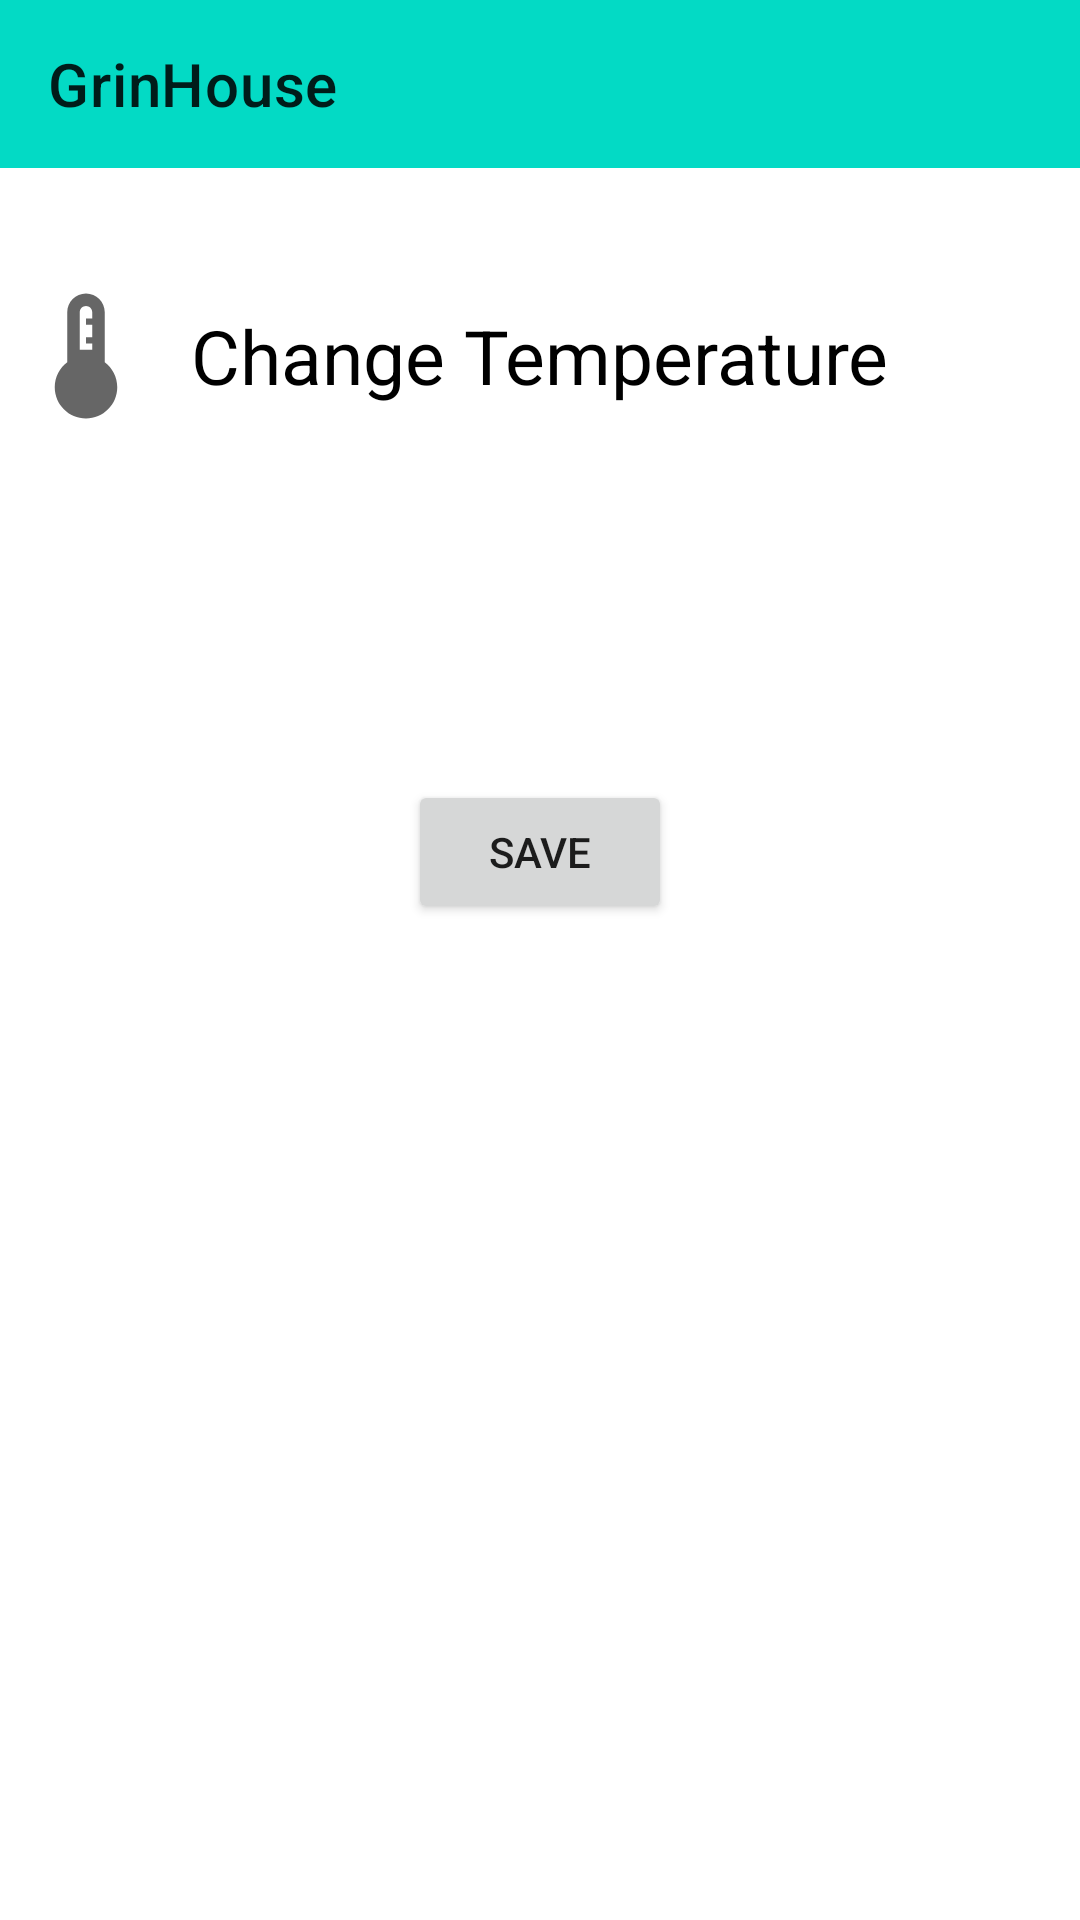

Here is an Android app screen rendered from its layout file. Give the layout XML and the strings, colors and styles it references.
<!-- AndroidManifest.xml: application theme Theme.GrinHouseApp -->
<!-- res/layout/activity_temperature.xml -->
<?xml version="1.0" encoding="utf-8"?>
<androidx.constraintlayout.widget.ConstraintLayout xmlns:android="http://schemas.android.com/apk/res/android"
    xmlns:app="http://schemas.android.com/apk/res-auto"
    xmlns:tools="http://schemas.android.com/tools"
    android:layout_width="match_parent"
    android:layout_height="match_parent"
    android:id="@+id/threshold_temperature"
    tools:context=".ui.treshold.CarbonDioxideActivity">

    <com.google.android.material.appbar.MaterialToolbar
        android:id="@+id/up_toolbar"
        android:layout_width="match_parent"
        android:layout_height="?attr/actionBarSize"
        app:layout_constraintEnd_toEndOf="parent"
        app:layout_constraintStart_toStartOf="parent"
        app:layout_constraintTop_toTopOf="parent"
        android:background="@color/teal_200"
        app:title="@string/app_name"
        app:navigationIcon="@drawable/ic_baseline_arrow_back_ios_new_24"
        style="@style/Widget.MaterialComponents.ActionBar.Primary"/>

    <ImageView
        android:id="@+id/imageView"
        android:layout_width="50dp"
        android:layout_height="50dp"
        android:layout_gravity="top"
        android:src="@drawable/ic_thermostat"
        android:layout_marginRight="10dp"
        app:layout_constraintBottom_toTopOf="@+id/editText2"
        app:layout_constraintEnd_toStartOf="@+id/text_cd"
        app:layout_constraintTop_toTopOf="parent" />

    <TextView
        android:id="@+id/text_cd"
        android:layout_width="wrap_content"
        android:layout_height="wrap_content"
        android:layout_gravity="top"
        android:text="@string/changeTemperature"
        android:textColor="@color/black"
        android:textSize="25sp"
        app:layout_constraintBottom_toTopOf="@+id/editText2"
        app:layout_constraintEnd_toEndOf="parent"
        app:layout_constraintStart_toStartOf="parent"
        app:layout_constraintTop_toTopOf="parent" />

    <TextView
        android:id="@+id/textView3"
        android:layout_width="wrap_content"
        android:layout_height="wrap_content"
        android:layout_marginStart="44dp"
        android:layout_marginTop="240dp"
        android:layout_marginBottom="456dp"
        android:text="@string/text_Low"
        android:textColor="@color/black"
        android:textSize="20sp"
        app:layout_constraintBottom_toBottomOf="parent"
        app:layout_constraintStart_toStartOf="parent"
        app:layout_constraintTop_toTopOf="parent" />

    <EditText
        android:id="@+id/editText2"
        android:layout_width="60dp"
        android:layout_height="50dp"
        android:layout_marginStart="15dp"
        android:layout_marginTop="240dp"
        android:layout_marginBottom="456dp"
        app:layout_constraintBottom_toBottomOf="parent"
        app:layout_constraintStart_toEndOf="@+id/textView3"
        app:layout_constraintTop_toTopOf="parent" />

    <TextView
        android:id="@+id/textView4"
        android:layout_width="wrap_content"
        android:layout_height="wrap_content"
        android:layout_marginStart="228dp"
        android:layout_marginTop="240dp"
        android:layout_marginBottom="456dp"
        android:text="@string/text_High"
        android:textColor="@color/black"
        android:textSize="20sp"
        app:layout_constraintBottom_toBottomOf="parent"
        app:layout_constraintStart_toStartOf="parent"
        app:layout_constraintTop_toTopOf="parent" />

    <EditText
        android:id="@+id/editText"
        android:layout_width="60dp"
        android:layout_height="50dp"
        android:layout_marginStart="15dp"
        android:layout_marginTop="240dp"
        android:layout_marginEnd="44dp"
        android:layout_marginBottom="456dp"
        app:layout_constraintBottom_toBottomOf="parent"
        app:layout_constraintEnd_toEndOf="parent"
        app:layout_constraintHorizontal_bias="0.493"
        app:layout_constraintStart_toEndOf="@+id/textView4"
        app:layout_constraintTop_toTopOf="parent" />

    <Button
        android:id="@+id/button2"
        android:layout_width="wrap_content"
        android:layout_height="wrap_content"
        android:layout_marginBottom="332dp"
        android:text="Save"
        app:layout_constraintBottom_toBottomOf="parent"
        app:layout_constraintEnd_toEndOf="parent"
        app:layout_constraintStart_toStartOf="parent" />

</androidx.constraintlayout.widget.ConstraintLayout>
<!-- resources referenced by this layout -->
<resources>
  <color name="black">#FF000000</color>
  <color name="teal_200">#FF03DAC5</color>
  <!-- drawable ic_thermostat (drawable) -->
  <vector android:height="12dp" android:tint="?attr/colorControlNormal"
      android:viewportHeight="24" android:viewportWidth="24"
      android:width="12dp" xmlns:android="http://schemas.android.com/apk/res/android">
      <path android:fillColor="@android:color/white" android:pathData="M15,13V5c0,-1.66 -1.34,-3 -3,-3S9,3.34 9,5v8c-1.21,0.91 -2,2.37 -2,4c0,2.76 2.24,5 5,5s5,-2.24 5,-5C17,15.37 16.21,13.91 15,13zM11,11V5c0,-0.55 0.45,-1 1,-1s1,0.45 1,1v1h-1v1h1v1v1h-1v1h1v1H11z"/>
  </vector>
  <string name="app_name">GrinHouse</string>
  <string name="changeTemperature">Change Temperature</string>
  <string name="text_High">High</string>
  <string name="text_Low">Low</string>
  <style name="Theme.GrinHouseApp" parent="Theme.MaterialComponents.DayNight.NoActionBar">
          
          <item name="colorPrimary">@color/teal_200</item>
          <item name="colorPrimaryVariant">@color/purple_700</item>
          <item name="colorOnPrimary">@color/white</item>
          
          <item name="colorSecondary">@color/teal_200</item>
          <item name="colorSecondaryVariant">@color/purple_500</item>
          <item name="colorOnSecondary">@color/black</item>
          
          <item name="android:statusBarColor" tools:targetApi="l">?attr/colorPrimaryVariant</item>
          
      </style>
  <color name="purple_700">#FF3700B3</color>
  <color name="white">#FFFFFFFF</color>
  <color name="purple_500">#FF6200EE</color>
</resources>
